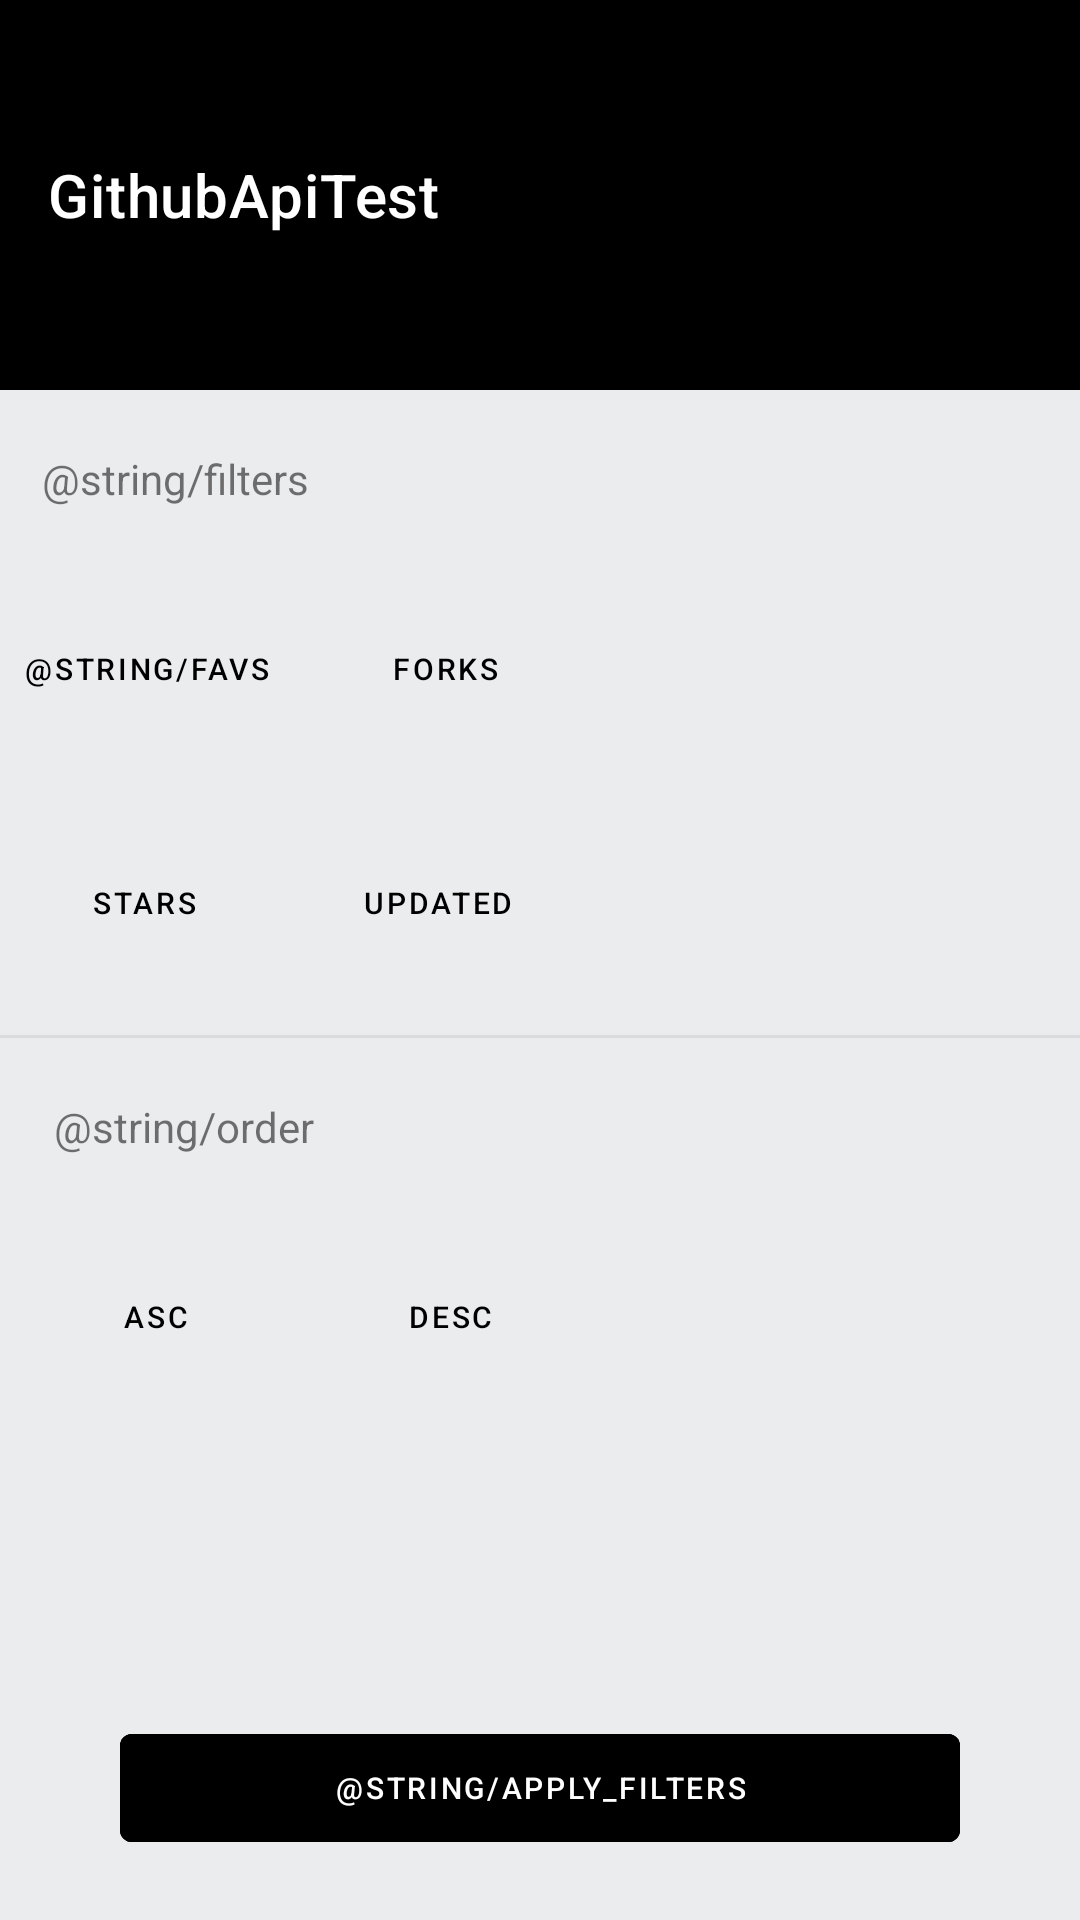

The Android layout XML behind this screen, and the referenced resources:
<!-- AndroidManifest.xml: application theme AppTheme -->
<!-- res/layout/activity_filter.xml -->
<?xml version="1.0" encoding="utf-8"?>
<androidx.constraintlayout.widget.ConstraintLayout xmlns:android="http://schemas.android.com/apk/res/android"
    xmlns:app="http://schemas.android.com/apk/res-auto"
    xmlns:tools="http://schemas.android.com/tools"
    android:layout_width="match_parent"
    android:layout_height="match_parent"
    android:background="@color/GrayBackground"
    tools:context=".ui.activity.MainActivity">

    <TextView
        android:id="@+id/order"
        android:layout_width="wrap_content"
        android:layout_height="wrap_content"
        android:layout_marginStart="10dp"
        android:layout_marginLeft="10dp"
        android:layout_marginTop="@dimen/dimens20dp"
        android:text="@string/order"
        app:layout_constraintStart_toStartOf="@id/ascButton"
        app:layout_constraintTop_toBottomOf="@id/divisor" />

    <com.google.android.material.button.MaterialButton
        android:id="@+id/ascButton"
        style="@style/CustomOutlinedButton"
        android:layout_width="wrap_content"
        android:layout_height="wrap_content"
        android:layout_marginStart="4dp"
        android:layout_marginLeft="4dp"
        android:layout_marginTop="@dimen/dimens30dp"
        android:background="@android:color/transparent"
        android:text="@string/asc"
        android:textColor="@android:color/black"
        android:textSize="@dimen/dimens10sp"
        app:layout_constraintStart_toStartOf="@id/favsButton"
        app:layout_constraintTop_toBottomOf="@id/order" />

    <com.google.android.material.button.MaterialButton
        android:id="@+id/descButton"
        style="@style/CustomOutlinedButton"
        android:layout_width="wrap_content"
        android:layout_height="wrap_content"
        android:layout_marginStart="10dp"
        android:layout_marginLeft="10dp"
        android:background="@android:color/transparent"
        android:text="@string/desc"
        android:textColor="@android:color/black"
        android:textSize="@dimen/dimens10sp"
        app:layout_constraintBottom_toBottomOf="@id/ascButton"
        app:layout_constraintStart_toEndOf="@id/ascButton"
        app:layout_constraintTop_toTopOf="@id/ascButton" />


    <androidx.constraintlayout.widget.ConstraintLayout
        android:id="@+id/view"
        android:layout_width="match_parent"
        android:layout_height="@dimen/dimens130dp"
        android:background="@android:color/black"
        app:layout_constraintEnd_toEndOf="parent"
        app:layout_constraintStart_toStartOf="parent"
        app:layout_constraintTop_toTopOf="parent">

        <androidx.appcompat.widget.Toolbar
            android:id="@+id/toolbar"
            android:layout_width="match_parent"
            android:layout_height="wrap_content"
            android:background="@android:color/black"
            app:layout_constraintBottom_toBottomOf="parent"
            app:layout_constraintEnd_toEndOf="parent"
            app:layout_constraintStart_toStartOf="parent"
            app:layout_constraintTop_toTopOf="parent"
            app:title="@string/app_name"
            app:titleTextColor="@android:color/white" />

    </androidx.constraintlayout.widget.ConstraintLayout>


    <TextView
        android:id="@+id/filters"
        android:layout_width="wrap_content"
        android:layout_height="wrap_content"
        android:layout_marginStart="10dp"
        android:layout_marginLeft="10dp"
        android:layout_marginTop="@dimen/dimens20dp"
        android:text="@string/filters"
        app:layout_constraintStart_toStartOf="@id/favsButton"
        app:layout_constraintTop_toBottomOf="@id/view" />


    <com.google.android.material.button.MaterialButton
        android:id="@+id/favsButton"
        style="@style/CustomOutlinedButton"
        android:layout_width="wrap_content"
        android:layout_height="wrap_content"
        android:layout_marginStart="4dp"
        android:layout_marginLeft="4dp"
        android:layout_marginTop="30dp"
        android:background="@android:color/transparent"
        android:text="@string/favs"
        android:textColor="@android:color/black"
        android:textSize="@dimen/dimens10sp"
        app:layout_constraintEnd_toStartOf="@+id/forksButton"
        app:layout_constraintHorizontal_chainStyle="packed"
        app:layout_constraintStart_toStartOf="parent"
        app:layout_constraintTop_toBottomOf="@+id/filters" />

    <com.google.android.material.button.MaterialButton
        android:id="@+id/starsButton"
        style="@style/CustomOutlinedButton"
        android:layout_width="wrap_content"
        android:layout_height="wrap_content"
        android:layout_marginStart="4dp"
        android:layout_marginLeft="4dp"
        android:layout_marginTop="30dp"
        android:background="@android:color/transparent"
        android:text="@string/stars"
        android:textColor="@android:color/black"
        android:textSize="@dimen/dimens10sp"
        app:layout_constraintEnd_toStartOf="@+id/updatedButton"
        app:layout_constraintHorizontal_chainStyle="packed"
        app:layout_constraintStart_toStartOf="parent"
        app:layout_constraintTop_toBottomOf="@+id/favsButton" />


    <com.google.android.material.button.MaterialButton
        android:id="@+id/forksButton"
        style="@style/CustomOutlinedButton"
        android:layout_width="wrap_content"
        android:layout_height="wrap_content"
        android:layout_marginStart="10dp"
        android:layout_marginLeft="10dp"
        android:background="@android:color/transparent"
        android:text="@string/forks"
        android:textColor="@android:color/black"
        android:textSize="@dimen/dimens10sp"
        app:layout_constraintStart_toEndOf="@+id/favsButton"
        app:layout_constraintTop_toTopOf="@+id/favsButton" />

    <com.google.android.material.button.MaterialButton
        android:id="@+id/updatedButton"
        style="@style/CustomOutlinedButton"
        android:layout_width="wrap_content"
        android:layout_height="wrap_content"
        android:layout_marginStart="10dp"
        android:layout_marginLeft="10dp"
        android:layout_marginTop="30dp"
        android:background="@android:color/transparent"
        android:text="@string/updatedbutton"
        android:textColor="@android:color/black"
        android:textSize="@dimen/dimens10sp"
        app:layout_constraintStart_toEndOf="@+id/starsButton"
        app:layout_constraintTop_toBottomOf="@+id/forksButton" />

    <com.google.android.material.button.MaterialButton
        android:id="@+id/applyFilters"
        style="@style/CustomOutlinedButton"
        android:layout_width="match_parent"
        android:layout_height="wrap_content"
        android:layout_marginStart="@dimen/dimens40dp"
        android:layout_marginLeft="@dimen/dimens40dp"
        android:layout_marginEnd="@dimen/dimens40dp"
        android:layout_marginRight="@dimen/dimens40dp"
        android:layout_marginBottom="@dimen/dimens20dp"
        android:backgroundTint="@color/Black"
        android:text="@string/apply_filters"
        android:textColor="@android:color/white"
        android:textSize="@dimen/dimens10sp"
        app:layout_constraintBottom_toBottomOf="parent"
        app:layout_constraintEnd_toEndOf="parent"
        app:layout_constraintStart_toStartOf="parent" />

    <View
        android:id="@+id/divisor"
        android:layout_width="@dimen/dimens0dp"
        android:layout_height="@dimen/dimens1dp"
        android:layout_marginTop="@dimen/dimens20dp"
        android:background="@color/color_gray_kind"
        app:layout_constraintEnd_toEndOf="parent"
        app:layout_constraintStart_toStartOf="parent"
        app:layout_constraintTop_toBottomOf="@id/updatedButton" />

</androidx.constraintlayout.widget.ConstraintLayout>
<!-- resources referenced by this layout -->
<resources>
  <color name="Black">#000000</color>
  <color name="GrayBackground">#EBECEE</color>
  <color name="color_gray_kind">#D9DBDF</color>
  <dimen name="dimens0dp">0dp</dimen>
  <dimen name="dimens10sp">10sp</dimen>
  <dimen name="dimens130dp">130dp</dimen>
  <dimen name="dimens1dp">1dp</dimen>
  <dimen name="dimens20dp">20dp</dimen>
  <dimen name="dimens30dp">30dp</dimen>
  <dimen name="dimens40dp">40dp</dimen>
  <string name="app_name">GithubApiTest</string>
  <string name="asc">Asc</string>
  <string name="desc">Desc</string>
  <string name="forks">Forks</string>
  <string name="stars">Stars</string>
  <string name="updatedbutton">Updated</string>
  <style name="CustomOutlinedButton" parent="Widget.MaterialComponents.Button.TextButton">
          <item name="android:paddingLeft">@dimen/dimens4dp</item>
          <item name="android:paddingRight">@dimen/dimens4dp</item>
          <item name="strokeColor">@color/Black</item>
          <item name="strokeWidth">@dimen/dimens1dp</item>
      </style>
  <style name="AppTheme" parent="Theme.MaterialComponents.Light.NoActionBar">
          
          <item name="colorPrimary">@color/Black</item>
          <item name="colorPrimaryDark">@color/Black</item>
          <item name="colorAccent">@color/DarkCyan</item>
      </style>
  <dimen name="dimens4dp">4dp</dimen>
  <color name="DarkCyan">#008B8B</color>
</resources>
